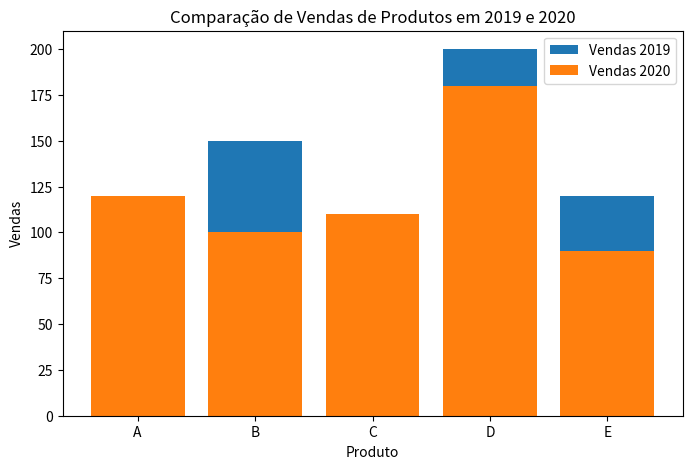
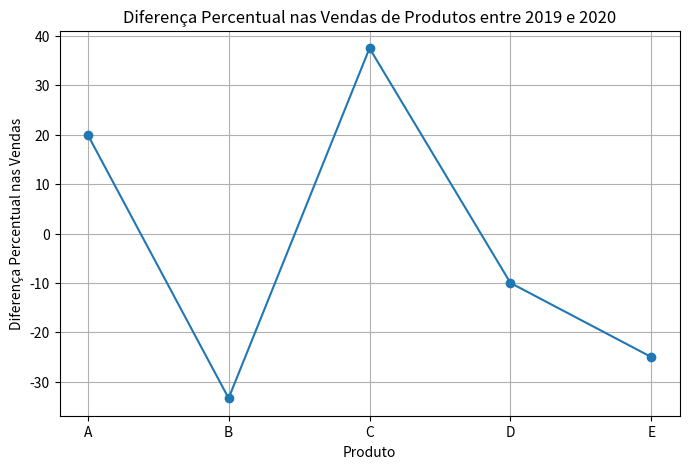

Python code for these plots, in order:
import numpy as np
import pandas as pd
import matplotlib.pyplot as plt

# Dados fictícios de vendas de produtos
dados = {
    'Produto': ['A', 'B', 'C', 'D', 'E'],
    'Vendas_2019': [100, 150, 80, 200, 120],
    'Vendas_2020': [120, 100, 110, 180, 90]
}

# Criando um DataFrame a partir dos dados
df = pd.DataFrame(dados)

# Calcular a diferença percentual nas vendas entre 2019 e 2020
df['Diferenca_Pct'] = (df['Vendas_2020'] - df['Vendas_2019']) / df['Vendas_2019'] * 100

# Gerar um gráfico de barras para comparar as vendas de produtos em 2019 e 2020
plt.figure(figsize=(8, 5))
plt.bar(df['Produto'], df['Vendas_2019'], label='Vendas 2019')
plt.bar(df['Produto'], df['Vendas_2020'], label='Vendas 2020')
plt.xlabel('Produto')
plt.ylabel('Vendas')
plt.title('Comparação de Vendas de Produtos em 2019 e 2020')
plt.legend()
plt.show()

# Gerar um gráfico de linha para visualizar a diferença percentual nas vendas
plt.figure(figsize=(8, 5))
plt.plot(df['Produto'], df['Diferenca_Pct'], marker='o')
plt.xlabel('Produto')
plt.ylabel('Diferença Percentual nas Vendas')
plt.title('Diferença Percentual nas Vendas de Produtos entre 2019 e 2020')
plt.grid(True)
plt.show()
